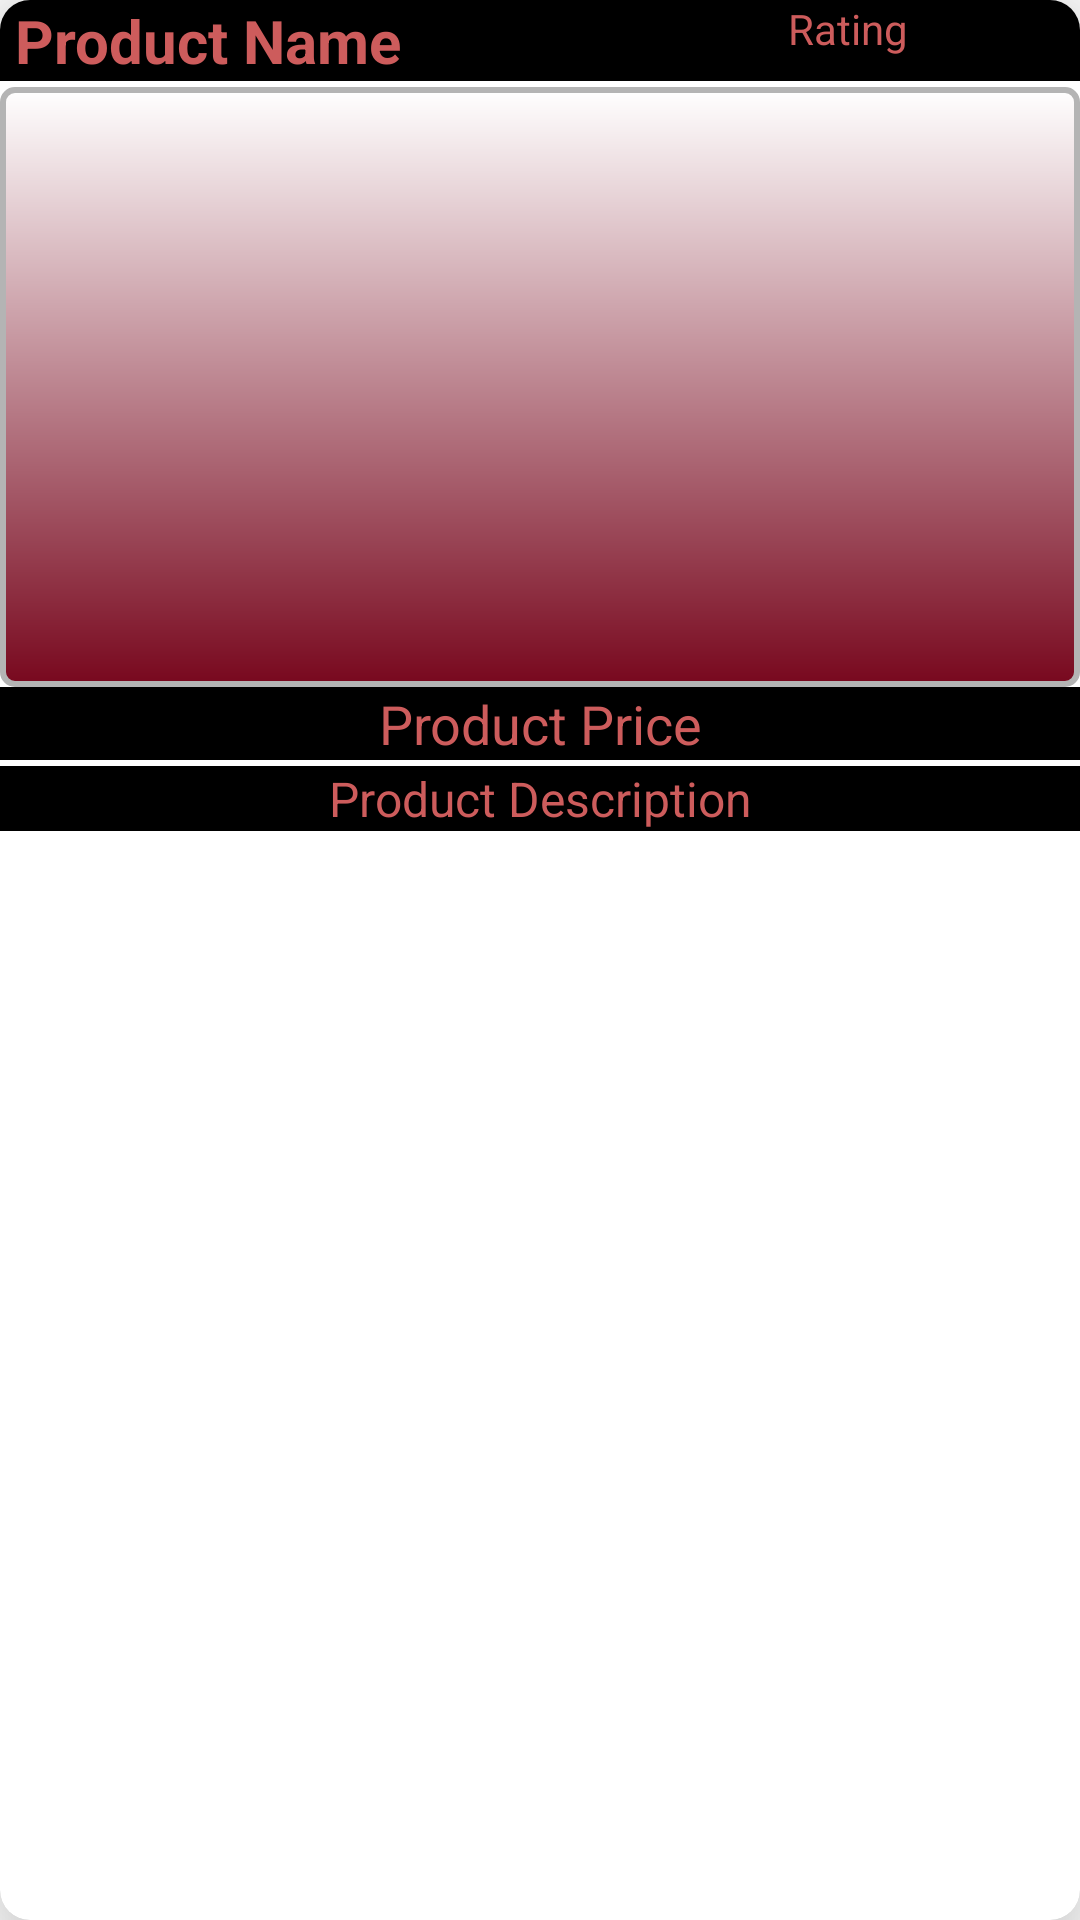

Layout XML and referenced resources for this Android screen:
<!-- AndroidManifest.xml: application theme Theme.De_ichiraku -->
<!-- res/layout/product_items_layout.xml -->
<?xml version="1.0" encoding="utf-8"?>
<androidx.cardview.widget.CardView xmlns:android="http://schemas.android.com/apk/res/android"
    android:layout_width="match_parent"
    android:layout_height="wrap_content"
    xmlns:app="http://schemas.android.com/apk/res-auto"
    android:layout_marginTop="20dp"
    android:layout_marginStart="15dp"
    android:layout_marginEnd="15dp"
    app:cardElevation="20dp"
    app:cardCornerRadius="10dp"

    >

    <RelativeLayout
        android:layout_width="match_parent"
        android:layout_height="match_parent">

        <TextView
            android:id="@+id/product_name"
            android:layout_width="match_parent"
            android:layout_height="wrap_content"

            android:background="@color/black"
            android:text="Product Name"
            android:paddingLeft="5dp"

            android:textColor="@color/IndianRed"
            android:textSize="20dp"
            android:textStyle="bold" />

        <TextView
            android:id="@+id/pro_rat"
            android:layout_width="160dp"
            android:layout_height="wrap_content"
            android:layout_alignParentEnd="true"
            android:layout_marginLeft="5dp"
            android:layout_marginEnd="-63dp"
            android:text="Rating"
            android:textColor="@color/IndianRed"
            android:textSize="14dp">

        </TextView>

        <ImageView
            android:id="@+id/product_image3"
            android:layout_width="match_parent"
            android:layout_height="200dp"
            android:layout_below="@+id/product_name"
            android:layout_marginTop="2dp"
            android:background="@drawable/border_image"
            android:cropToPadding="true"

            android:padding="2dp"
            android:scaleType="centerCrop" />

        <TextView
            android:id="@+id/product_price"
            android:layout_width="match_parent"
            android:layout_height="wrap_content"
            android:layout_below="@+id/product_image3"
            android:background="@color/black"
            android:text="Product Price"
            android:textAlignment="center"
            android:textColor="@color/IndianRed"
            android:textSize="18dp" />

        <TextView
            android:id="@+id/product_description"
            android:layout_width="match_parent"
            android:layout_height="wrap_content"
            android:layout_below="@+id/product_price"
            android:layout_marginTop="2dp"
            android:text="Product Description"
            android:textAlignment="center"
            android:textColor="@color/IndianRed"
            android:background="@color/black"
            android:textSize="16dp" />

    </RelativeLayout>

</androidx.cardview.widget.CardView>
<!-- resources referenced by this layout -->
<resources>
  <color name="IndianRed">#CD5C5C</color>
  <color name="black">#FF000000</color>
  <!-- drawable border_image (drawable) -->
  <?xml version="1.0" encoding="utf-8"?>
  <shape xmlns:android="http://schemas.android.com/apk/res/android"
      android:shape="rectangle">
  
      <gradient
          android:angle="270"
          android:endColor="@color/Crimson"
          android:startColor="#ffffff" />
  
      <corners android:radius="4dp" />
  
      <stroke
          android:width="2dp"
          android:color="#b4b4b4" />
  </shape>
  <style name="Theme.De_ichiraku" parent="Theme.MaterialComponents.DayNight.NoActionBar">
          
          <item name="colorPrimary">@color/Crimson</item>
          <item name="colorPrimaryVariant">@color/Crimson</item>
          <item name="colorOnPrimary">@color/white</item>
          
          <item name="colorSecondary">@color/teal_200</item>
          <item name="colorSecondaryVariant">@color/teal_700</item>
          <item name="colorOnSecondary">@color/black</item>
          
          <item name="android:statusBarColor" tools:targetApi="l">?attr/colorPrimaryVariant</item>
          
  
          <item name="android:navigationBarColor">@color/Black</item>
          
  
      </style>
  <color name="Crimson">#78081E</color>
  <color name="white">#FFFFFFFF</color>
  <color name="teal_200">#FF03DAC5</color>
  <color name="teal_700">#FF018786</color>
  <color name="Black">#000000</color>
</resources>
